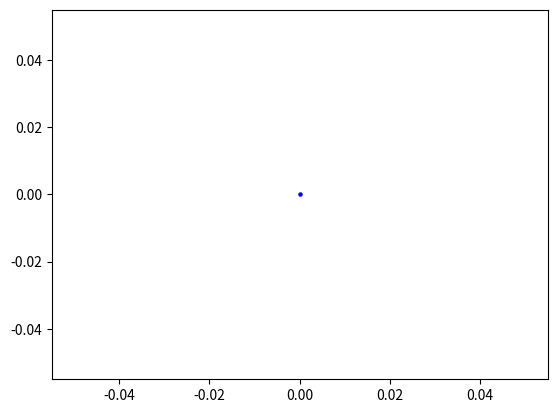

Write the Python code that produced this figure.
import matplotlib.pyplot as plt
import numpy as np

import matplotlib.animation as animation

fig, ax = plt.subplots()
t = np.linspace(0, 3, 40)
g = -9.81
v0 = 12
z = g * t**2 / 2 + v0 * t

v02 = 5
z2 = g * t**2 / 2 + v02 * t

scat = ax.scatter(t[0], z[0], c="b", s=5, label=f'v0 = {v0} m/s')
line2 = ax.plot(t[0], z2[0], label=f'v0 = {v02} m/s')[0]
print(line2.get_data())
exit()
ax.set(xlim=[0, 3], ylim=[-4, 10], xlabel='Time [s]', ylabel='Z [m]')
ax.legend()


def update(frame):
    # for each frame, update the data stored on each artist.
    x = t[:frame]
    y = z[:frame]
    # update the scatter plot:
    data = np.stack([x, y]).T
    scat.set_offsets(data)
    # update the line plot:
    line2.set_xdata(t[:frame])
    line2.set_ydata(z2[:frame])
    return (scat, line2)


def update2(frame):
    # for each frame, update the data stored on each artist.
    x = t[:frame]
    y = z[:frame]
    # update the scatter plot:
    data = np.stack([x, y]).T
    # scat.set_offsets(data)
    # update the line plot:
    line2.set_xdata(t[:frame])
    line2.set_ydata(z2[:frame])
    return line2

def update3(frame):
    # for each frame, update the data stored on each artist.
    x = t[:frame]
    y = z[:frame]
    # update the scatter plot:
    data = np.stack([x, y]).T
    scat.set_offsets(data)
    return scat

# a = update2(10)
# print(a)

ani = animation.FuncAnimation(fig=fig, func=update3, frames=40, interval=10)
plt.show()